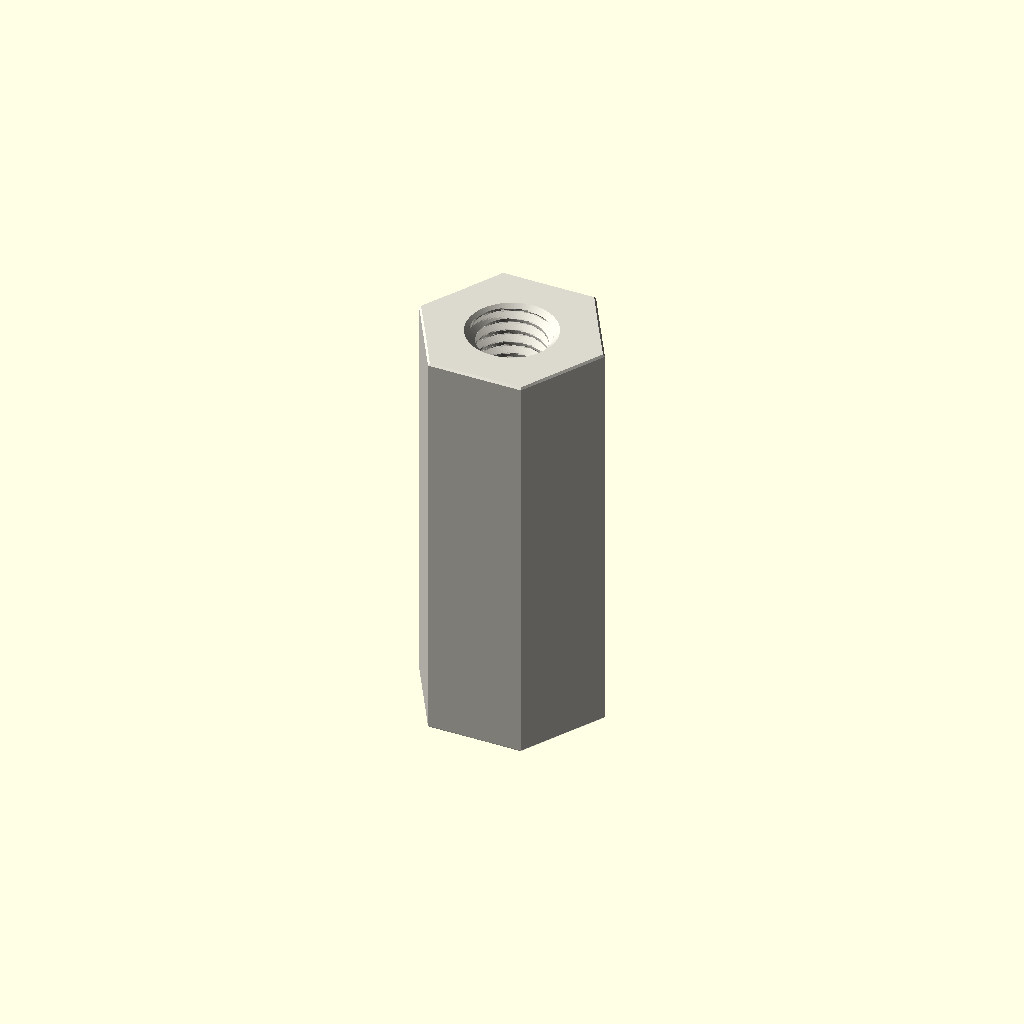
Cell 1: rendered with the file's own defaults.
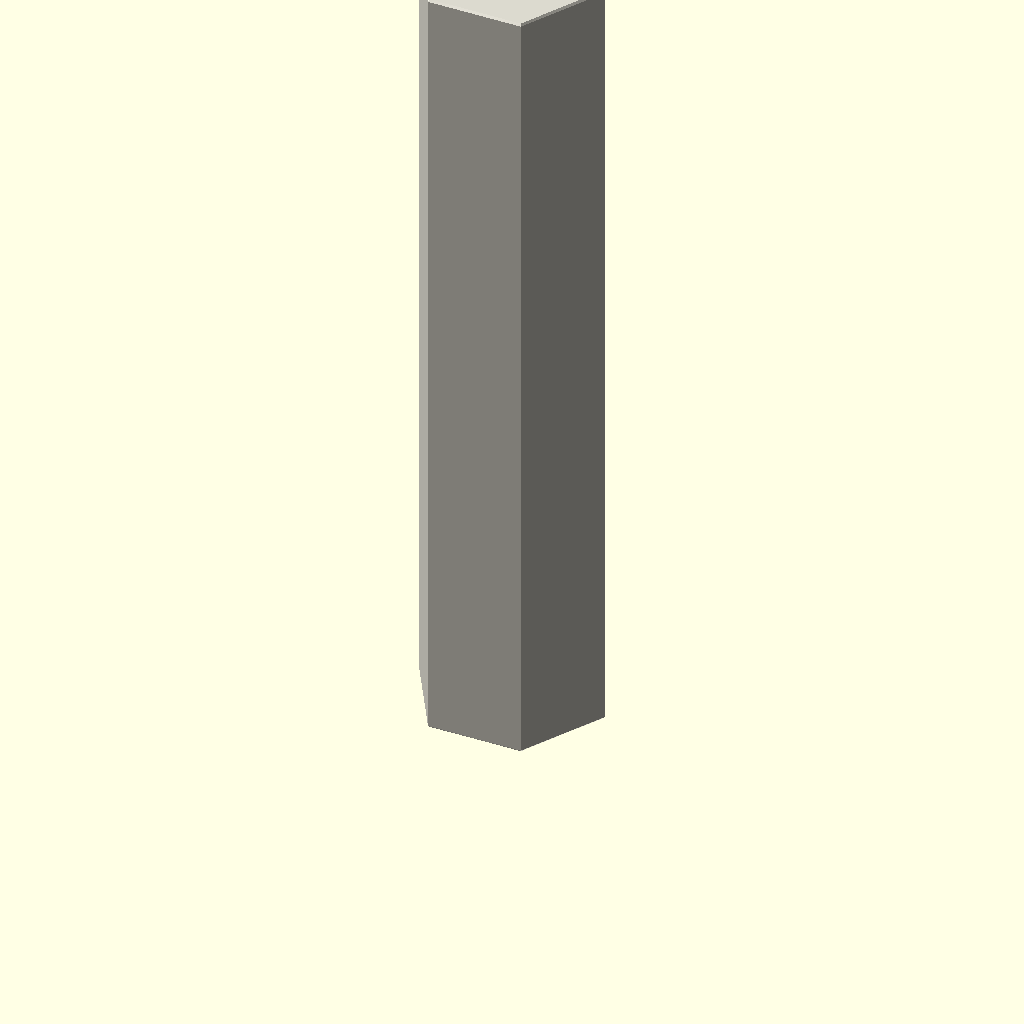
Cell 2: depth_mm = 50 (everything else at default).
All cells are drawn from one camera (rotation 55°, 0°, 25°, orthographic, colour scheme Cornfield), so only the parameter changes between them.
OpenSCAD source file parts/hardware_standoff_m5_tapped_to_tapped_hexagon_nylon_white_10_mm_across_flats_25_mm_depth/scad/working.scad:
// OOMP generic catalogue model; units: mm.
// Stud length is additional to body depth. Tapping depths are model assumptions.
variant = "full"; // [full, display]
family = "standoff";
connection_type = "tapped_to_tapped";
depth_mm = 25;
stud_length_mm = 0;
tapped_depth_mm = 25;
bore_mm = 3.2;
outer_diameter_mm = 7;
across_flats_mm = 10;
thread_nominal_diameter_mm = 5;
thread_pitch_mm = 0.8;
edge_chamfer_mm = 0.12;
mouth_chamfer_mm = 0.2;
angular_segments = 96;
samples_per_pitch = 16;

// Boundary travels up the outside, then down any tapped/plain bore.
// Equal-height rings at shoulders form the annular shoulder faces.
n = angular_segments;
threaded = family == "standoff";
has_stud = connection_type == "stud_to_tapped" || connection_type == "stud_to_stud";
two_studs = connection_type == "stud_to_stud";
through = !threaded || connection_type == "tapped_to_tapped";
pitch = thread_pitch_mm;
diameter = threaded ? thread_nominal_diameter_mm : bore_mm;
minor = diameter - 5*sqrt(3)*pitch/8;
transition = mouth_chamfer_mm + (threaded ? 5*sqrt(3)*pitch/16 : 0);
tip_chamfer = mouth_chamfer_mm + 17*sqrt(3)*pitch/48;
function sorted(v) = len(v)<=1 ? v : let(p=v[0])
    concat(sorted([for(x=v) if(x<p-1e-8) x]), [p], sorted([for(x=v) if(x>p+1e-8) x]));
function reverse(v) = [for(i=[len(v)-1:-1:0]) v[i]];
function theta(i) = i*360/n;
function fract(x) = x-floor(x);
function phase_distance(i,z) = abs(fract(z/pitch-theta(i)/360+0.5)-0.5);
function thread_r(i,z) = minor/2 + min(5*sqrt(3)*pitch/16,
    max(0,(phase_distance(i,z)-0.125)*pitch*sqrt(3)));
function stud_r(i,z,tip) = min(diameter/2 - (variant=="full" ?
    min(17*sqrt(3)*pitch/48,max(0,(phase_distance(i,z)-0.0625)*pitch*sqrt(3))) : 0),
    diameter/2-tip_chamfer+abs(z-tip));
function body_r(i,z) = (threaded ? across_flats_mm/2/cos(theta(i)%60-30) : outer_diameter_mm/2)
    - max(0,edge_chamfer_mm-min(z,depth_mm-z));
function bore_r(i,z) = max(threaded ? (variant=="full" ? thread_r(i,z) : minor/2) : diameter/2,
    diameter/2+mouth_chamfer_mm-(through ? min(z,depth_mm-z) : depth_mm-z));
function stud_z(a,b,tip) = let(count=variant=="full" ? ceil(stud_length_mm/pitch*samples_per_pitch) : 1)
    sorted(concat([for(i=[0:count]) a+(b-a)*i/count], [tip==a ? tip+tip_chamfer : tip-tip_chamfer]));
body_z = sorted([0,edge_chamfer_mm,depth_mm-edge_chamfer_mm,depth_mm]);
low = through ? 0 : depth_mm-tapped_depth_mm;
count = threaded && variant=="full" ? ceil((depth_mm-low)/pitch*samples_per_pitch) : 1;
bore_z = two_studs ? [] : reverse(sorted(concat(
    [for(i=[0:count]) low+(depth_mm-low)*i/count],
    [depth_mm-mouth_chamfer_mm,depth_mm-transition],
    through ? [mouth_chamfer_mm,transition] : [])));
// Ring descriptors: [height, kind, tip]. Kind: 0 body, 1 stud, 2 bore.
rings = concat(
    has_stud ? [for(z=stud_z(-stud_length_mm,0,-stud_length_mm)) [z,1,-stud_length_mm]] : [],
    [for(z=body_z) [z,0,0]],
    two_studs ? [for(z=stud_z(depth_mm,depth_mm+stud_length_mm,depth_mm+stud_length_mm)) [z,1,depth_mm+stud_length_mm]] : [],
    [for(z=bore_z) [z,2,0]]);
function radius(i,ring) = ring[1]==0 ? body_r(i,ring[0]) :
    ring[1]==1 ? stud_r(i,ring[0],ring[2]) : bore_r(i,ring[0]);
points = concat([for(ring=rings) for(i=[0:n-1])
    [radius(i,ring)*cos(theta(i)),radius(i,ring)*sin(theta(i)),ring[0]]],
    through ? [] : [[0,0,rings[0][0]],[0,0,rings[len(rings)-1][0]]]);
center = len(rings)*n;
last = (len(rings)-1)*n;
// OpenSCAD winding is opposite to STL winding.
faces = concat(
    [for(j=[0:len(rings)-(through ? 1 : 2)]) for(i=[0:n-1]) each
        let(a=j*n+i,b=j*n+(i+1)%n,c=((j+1)%len(rings))*n+(i+1)%n,d=((j+1)%len(rings))*n+i)
        [[a,c,b],[a,d,c]]],
    through ? [] : [for(i=[0:n-1]) each let(k=(i+1)%n)
        [[center,i,k],[center+1,last+k,last+i]]]);
assert(family=="spacer" || family=="standoff");
assert(!threaded || connection_type=="tapped_to_tapped" || has_stud);
assert(depth_mm>0 && diameter>0 && pitch>0);
assert(variant=="full" || variant=="display");
assert(n>=24 && n%12==0 && samples_per_pitch>=8);
assert(mouth_chamfer_mm>0 && mouth_chamfer_mm<depth_mm/2);
assert(edge_chamfer_mm>=0 && edge_chamfer_mm<depth_mm/2);
assert(diameter+4*max(mouth_chamfer_mm,edge_chamfer_mm) < (threaded ? across_flats_mm : outer_diameter_mm));
assert(!has_stud || stud_length_mm>2*mouth_chamfer_mm);
assert(!through || !threaded || 2*transition<depth_mm);
assert(connection_type!="stud_to_tapped" || (tapped_depth_mm>transition && tapped_depth_mm<depth_mm));
color([0.86,0.85,0.81]) polyhedron(points=points,faces=faces,convexity=20);
Parameter table extracted from the source (name, type, default, range or options):
variant: string, default "full", options "full", "display"
family: string, default "standoff"
connection_type: string, default "tapped_to_tapped"
depth_mm: number, default 25
stud_length_mm: number, default 0
tapped_depth_mm: number, default 25
bore_mm: number, default 3.2
outer_diameter_mm: number, default 7
across_flats_mm: number, default 10
thread_nominal_diameter_mm: number, default 5
thread_pitch_mm: number, default 0.8
edge_chamfer_mm: number, default 0.12
mouth_chamfer_mm: number, default 0.2
angular_segments: number, default 96
samples_per_pitch: number, default 16
